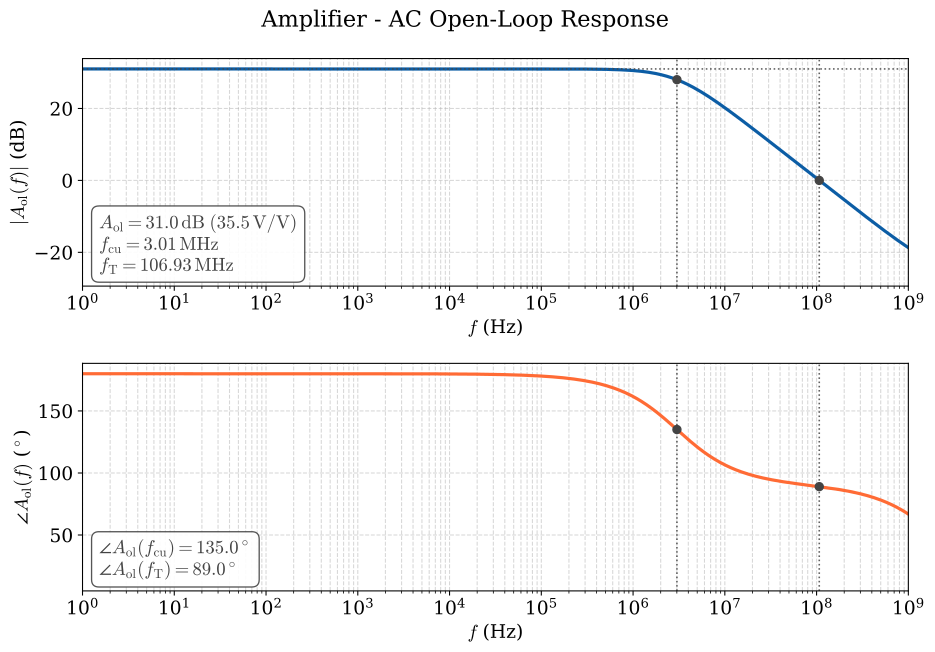

The data file committed next to this chart (first rows):
frequency, Aol_dB, Aol_arg
1.000000000000000056e-01, 3.099618369999999956e+01, 1.799999980000000050e+02
1.046651209999999999e-01, 3.099618369999999956e+01, 1.799999980000000050e+02
1.095478760000000024e-01, 3.099618369999999956e+01, 1.799999980000000050e+02
1.146584169999999986e-01, 3.099618369999999956e+01, 1.799999980000000050e+02
1.200073710000000016e-01, 3.099618369999999956e+01, 1.799999980000000050e+02
1.256058600000000136e-01, 3.099618369999999956e+01, 1.799999980000000050e+02
1.314655249999999997e-01, 3.099618369999999956e+01, 1.799999970000000076e+02
1.375985510000000134e-01, 3.099618369999999956e+01, 1.799999970000000076e+02
1.440176900000000038e-01, 3.099618369999999956e+01, 1.799999970000000076e+02
1.507362899999999950e-01, 3.099618369999999956e+01, 1.799999970000000076e+02
1.577683199999999897e-01, 3.099618369999999956e+01, 1.799999970000000076e+02
1.651284040000000064e-01, 3.099618369999999956e+01, 1.799999970000000076e+02
1.728318440000000122e-01, 3.099618369999999956e+01, 1.799999970000000076e+02
1.808946580000000137e-01, 3.099618369999999956e+01, 1.799999970000000076e+02
1.893336130000000117e-01, 3.099618369999999956e+01, 1.799999960000000101e+02
1.981662550000000134e-01, 3.099618369999999956e+01, 1.799999960000000101e+02
2.074109510000000101e-01, 3.099618369999999956e+01, 1.799999960000000101e+02
2.170869229999999872e-01, 3.099618369999999956e+01, 1.799999960000000101e+02
2.272142910000000127e-01, 3.099618369999999956e+01, 1.799999960000000101e+02
2.378141129999999936e-01, 3.099618369999999956e+01, 1.799999950000000126e+02
2.489084289999999866e-01, 3.099618369999999956e+01, 1.799999950000000126e+02
2.605203090000000055e-01, 3.099618369999999956e+01, 1.799999950000000126e+02
2.726738969999999984e-01, 3.099618369999999956e+01, 1.799999950000000126e+02
2.853944640000000144e-01, 3.099618369999999956e+01, 1.799999950000000126e+02
2.987084609999999807e-01, 3.099618369999999956e+01, 1.799999939999999867e+02
3.126435730000000079e-01, 3.099618369999999956e+01, 1.799999939999999867e+02
3.272287740000000000e-01, 3.099618369999999956e+01, 1.799999939999999867e+02
3.424943919999999808e-01, 3.099618369999999956e+01, 1.799999929999999893e+02
3.584721710000000061e-01, 3.099618369999999956e+01, 1.799999929999999893e+02
3.751953310000000208e-01, 3.099618369999999956e+01, 1.799999929999999893e+02
3.926986479999999835e-01, 3.099618369999999956e+01, 1.799999929999999893e+02
4.110185149999999732e-01, 3.099618369999999956e+01, 1.799999919999999918e+02
4.301930270000000056e-01, 3.099618369999999956e+01, 1.799999919999999918e+02
4.502620520000000237e-01, 3.099618369999999956e+01, 1.799999909999999943e+02
4.712673219999999885e-01, 3.099618369999999956e+01, 1.799999909999999943e+02
4.932525130000000035e-01, 3.099618369999999956e+01, 1.799999909999999943e+02
5.162633399999999595e-01, 3.099618369999999956e+01, 1.799999899999999968e+02
5.403476499999999572e-01, 3.099618369999999956e+01, 1.799999899999999968e+02
5.655555230000000044e-01, 3.099618369999999956e+01, 1.799999889999999994e+02
5.919393720000000192e-01, 3.099618369999999956e+01, 1.799999889999999994e+02
6.195540609999999893e-01, 3.099618369999999956e+01, 1.799999880000000019e+02
6.484570079999999459e-01, 3.099618369999999956e+01, 1.799999880000000019e+02
6.787083130000000075e-01, 3.099618369999999956e+01, 1.799999870000000044e+02
7.103708770000000117e-01, 3.099618369999999956e+01, 1.799999860000000069e+02
7.435105389999999703e-01, 3.099618369999999956e+01, 1.799999860000000069e+02
7.781962059999999459e-01, 3.099618369999999956e+01, 1.799999850000000094e+02
8.145000009999999735e-01, 3.099618369999999956e+01, 1.799999840000000120e+02
8.524974119999999544e-01, 3.099618369999999956e+01, 1.799999840000000120e+02
8.922674489999999903e-01, 3.099618369999999956e+01, 1.799999829999999861e+02
9.338928050000000480e-01, 3.099618369999999956e+01, 1.799999819999999886e+02
9.774600359999999766e-01, 3.099618369999999956e+01, 1.799999809999999911e+02
1.023059729999999945e+00, 3.099618369999999956e+01, 1.799999809999999911e+02
1.070786699999999980e+00, 3.099618369999999956e+01, 1.799999799999999937e+02
1.120740199999999964e+00, 3.099618369999999956e+01, 1.799999789999999962e+02
1.173024089999999964e+00, 3.099618369999999956e+01, 1.799999779999999987e+02
1.227747080000000102e+00, 3.099618369999999956e+01, 1.799999770000000012e+02
1.285022969999999987e+00, 3.099618369999999956e+01, 1.799999760000000038e+02
1.344970849999999940e+00, 3.099618369999999956e+01, 1.799999740000000088e+02
1.407715370000000021e+00, 3.099618369999999956e+01, 1.799999730000000113e+02
1.473386990000000063e+00, 3.099618369999999956e+01, 1.799999720000000138e+02
... 496 more rows
